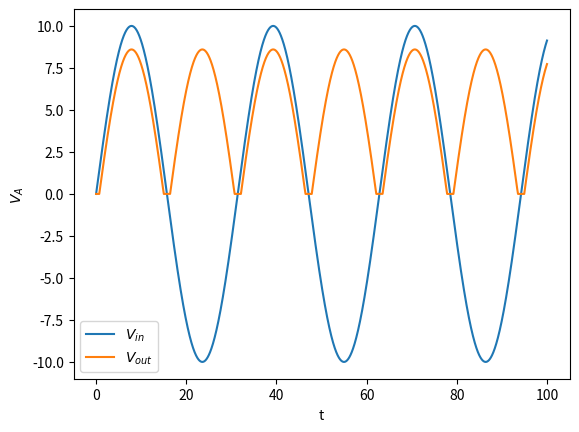

Write the Python code that produced this figure. (Note: this script raises an exception after producing the figure.)
#!/usr/bin/python

import numpy as np
import matplotlib.pyplot as plt

V0 = 10
Vth = 0.7

t = np.linspace( 0 , 100 , 10000 )
Vin = V0 * np.sin( 0.2 * t )
Vout = np.array([])
for point in Vin:
	out_val = 0
	if abs( point ) > 2 * Vth:
		out_val = abs( point ) - ( 2 * Vth )
	Vout = np.append( Vout , [ [ out_val ] ] )
vin_plt, = plt.plot( t , Vin , label = "$V_{in}$" )
vout_plt, = plt.plot( t , Vout , label = "$V_{out}$" )
plt.tick_params( labelbottom = 'off' )
plt.xlabel( "t" )
plt.ylabel( "$V_{A}$" )
plt.legend( handles = [ vin_plt , vout_plt ] )
plt.savefig( "../images/full_wave_rect.PNG" )
